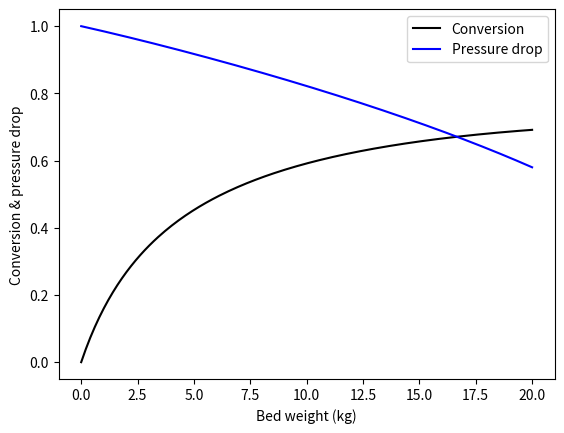

Here is the Python script that generated this plot:
#Importing the requisite libraries
import numpy as np
from scipy.integrate import odeint #Using the Runge-Kutta ODE solvers
import matplotlib.pyplot as plt

#Gas-phase reaction in a PBR
#We are assuming the gas behaves ideally
#The temperature is constant

#Information provided in the problem
#Reaction: aA -> bB
# -rA = kCA**2
a = 2
b = 3
delta = b - a
yAo = 0.4
e = (yAo*delta)/a
k = 100 #L^2/(mol.kg.s)
alpha = 0.03 #kg-1
vo = 10 #L/s
T = 366 #K
P = 1.5 #atm
R = 0.082059 #L.atm/(mol. K)
Fo = (P*vo)/(R*T)
FAo = yAo*Fo
CAo = FAo/vo
Xo = 0 #initial conversion is 0

#Governing equations of the PBR
def pbr(S,W):
    #S is [XA, y]
    dXAdW = ((k*CAo)/vo)*(((1-S[0])/(1+e*S[0]))**2)*(S[1]**2)
    dydW = -(alpha/(2*S[1]))*(1+e*S[0])
    dSdW = [dXAdW, dydW]
    return dSdW

#The beg weight is 20 kg

#Solving the system of ODEs

W = np.linspace(0, 20, 200)
S0 = [0,1]
S = odeint(pbr, S0, W)
XA = S[:,0]
y = S[:,1]

#Plotting the solution
plt.plot(W, XA, "k", label = 'Conversion')
plt.plot(W, y, "b", label = 'Pressure drop')
plt.xlabel("Bed weight (kg)")
plt.ylabel("Conversion & pressure drop")
plt.legend()
plt.show()